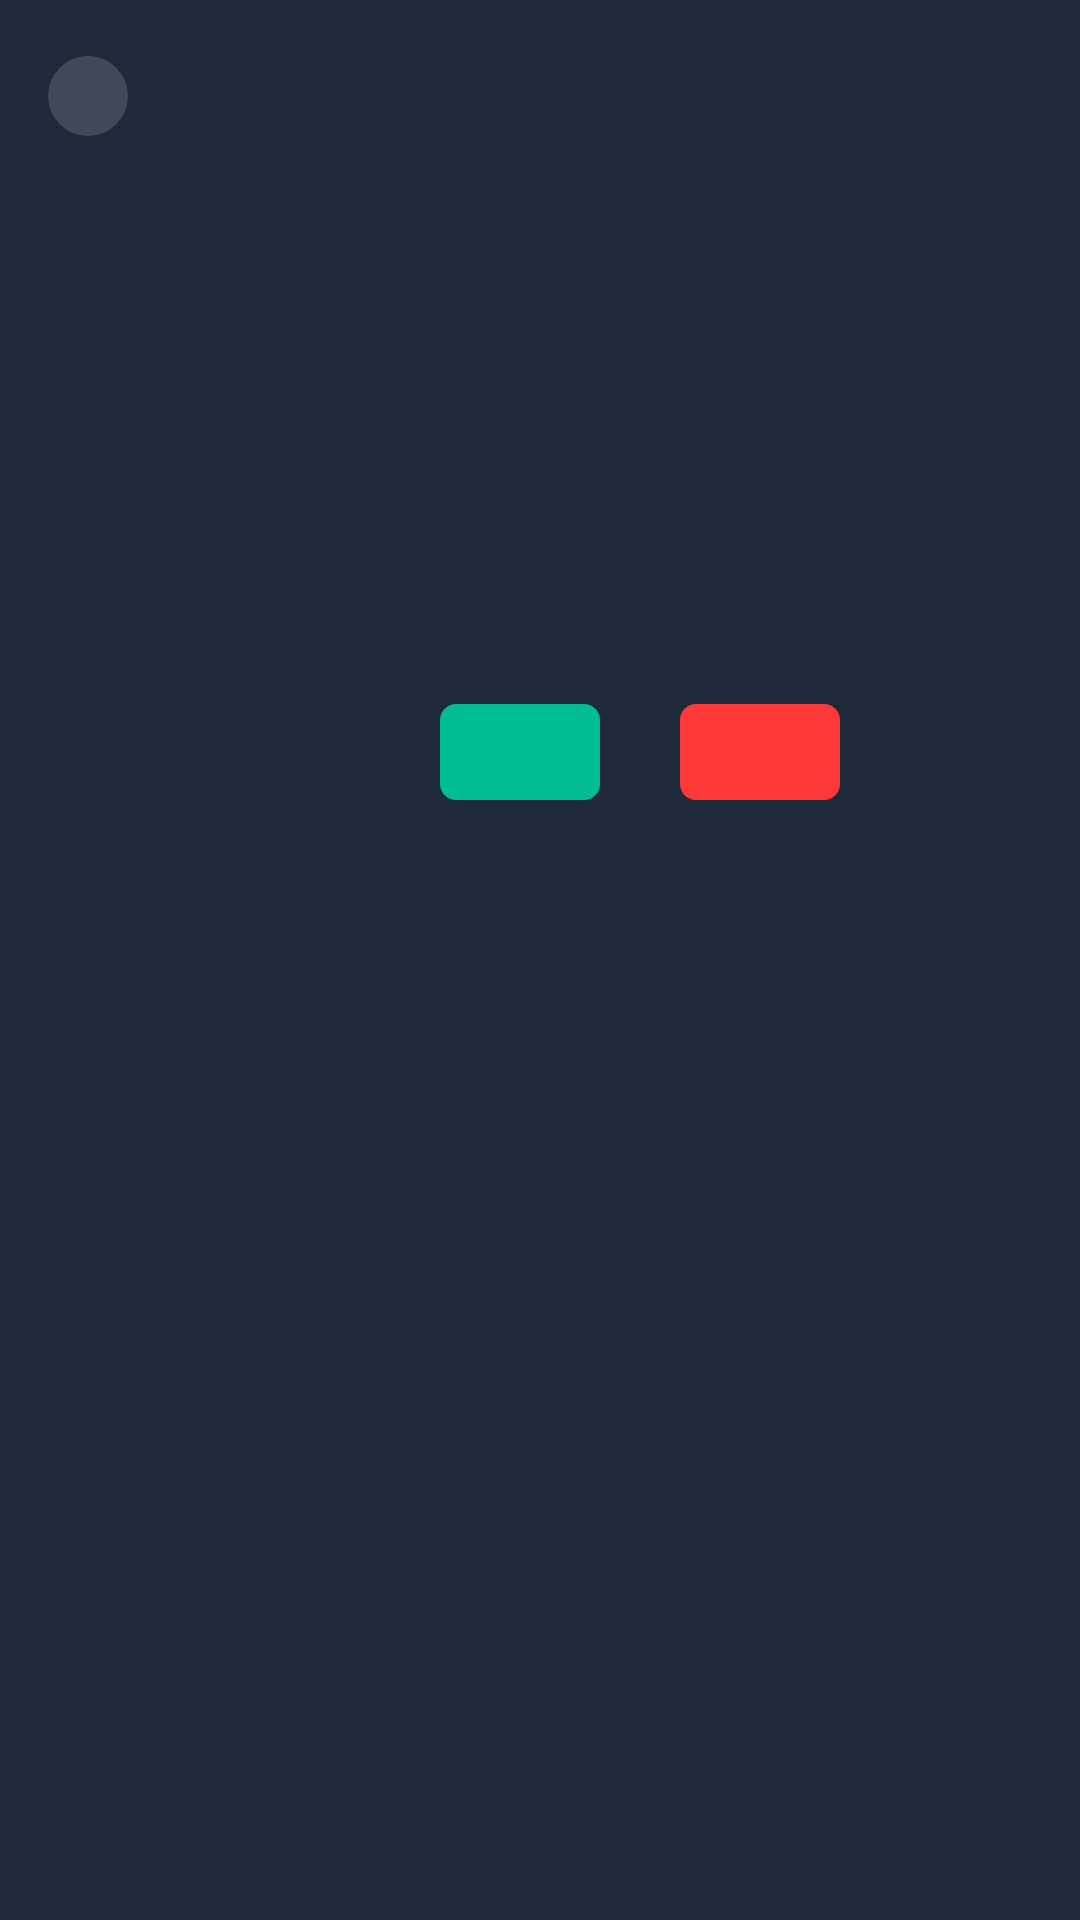

The Android layout XML behind this screen, and the referenced resources:
<!-- AndroidManifest.xml: activity theme IncomingCallTheme -->
<!-- res/layout/activity_incoming_call.xml -->
<?xml version="1.0" encoding="utf-8"?>
<androidx.constraintlayout.widget.ConstraintLayout xmlns:android="http://schemas.android.com/apk/res/android"
    xmlns:app="http://schemas.android.com/apk/res-auto"
    android:layout_width="match_parent"
    android:layout_height="match_parent">

    

    
    <View
        android:id="@+id/bg_fullscreen"
        android:layout_width="0dp"
        android:layout_height="0dp"
        android:background="@drawable/android_bg"
        app:layout_constraintBottom_toBottomOf="parent"
        app:layout_constraintEnd_toEndOf="parent"
        app:layout_constraintStart_toStartOf="parent"
        app:layout_constraintTop_toTopOf="parent" />

    
    <ImageView
        android:id="@+id/btn_minimize"
        android:layout_width="@dimen/incoming_full_btn_minimize_size"
        android:layout_height="@dimen/incoming_full_btn_minimize_size"
        android:layout_marginStart="@dimen/incoming_full_btn_minimize_start"
        android:layout_marginTop="@dimen/incoming_full_btn_minimize_top"
        android:contentDescription="@string/incoming_call_minimize_desc"
        android:scaleType="fitCenter"
        android:src="@drawable/bt_btn_lessen_n"
        app:layout_constraintStart_toStartOf="parent"
        app:layout_constraintTop_toTopOf="parent" />

    
    <TextView
        android:id="@+id/tv_caller_name"
        android:layout_width="wrap_content"
        android:layout_height="wrap_content"
        android:layout_marginTop="@dimen/incoming_full_caller_name_top"
        android:textColor="@color/dark_primary_text"
        android:textSize="@dimen/incoming_full_caller_name_text_size"
        app:layout_constraintEnd_toEndOf="parent"
        app:layout_constraintStart_toStartOf="parent"
        app:layout_constraintTop_toTopOf="parent" />

    
    <TextView
        android:id="@+id/tv_phone_number"
        android:layout_width="wrap_content"
        android:layout_height="wrap_content"
        android:layout_marginTop="@dimen/incoming_full_phone_number_top"
        android:textColor="@color/dark_secondary_text"
        android:textSize="@dimen/incoming_full_text_size"
        app:layout_constraintEnd_toEndOf="parent"
        app:layout_constraintStart_toStartOf="parent"
        app:layout_constraintTop_toTopOf="parent" />

    
    <TextView
        android:id="@+id/tv_call_status_full"
        android:layout_width="wrap_content"
        android:layout_height="wrap_content"
        android:layout_marginTop="@dimen/incoming_full_status_top"
        android:textColor="@color/dark_secondary_text"
        android:textSize="@dimen/incoming_full_text_size"
        app:layout_constraintEnd_toEndOf="parent"
        app:layout_constraintStart_toStartOf="parent"
        app:layout_constraintTop_toTopOf="parent" />

    
    <ImageView
        android:id="@+id/btn_answer_full"
        android:layout_width="@dimen/incoming_full_btn_width"
        android:layout_height="@dimen/incoming_full_btn_height"
        android:layout_marginStart="@dimen/incoming_full_btn_answer_start"
        android:layout_marginTop="@dimen/incoming_full_btn_top"
        android:contentDescription="@string/incoming_call_answer_desc"
        android:scaleType="fitCenter"
        android:src="@drawable/keyboard_btn_number_answer_n"
        app:layout_constraintStart_toStartOf="parent"
        app:layout_constraintTop_toTopOf="parent" />

    
    <ImageView
        android:id="@+id/btn_hangup_full"
        android:layout_width="@dimen/incoming_full_btn_width"
        android:layout_height="@dimen/incoming_full_btn_height"
        android:layout_marginStart="@dimen/incoming_full_btn_hangup_start"
        android:layout_marginTop="@dimen/incoming_full_btn_top"
        android:contentDescription="@string/incoming_call_hangup_desc"
        android:scaleType="fitCenter"
        android:src="@drawable/keyboard_btn_number_hang_up_n"
        app:layout_constraintStart_toStartOf="parent"
        app:layout_constraintTop_toTopOf="parent" />

    
    <TextView
        android:id="@+id/tv_answer_label"
        android:layout_width="wrap_content"
        android:layout_height="wrap_content"
        android:layout_marginTop="@dimen/incoming_full_label_top"
        android:textColor="@color/dark_secondary_text"
        android:textSize="@dimen/incoming_full_text_size"
        app:layout_constraintEnd_toEndOf="@id/btn_answer_full"
        app:layout_constraintStart_toStartOf="@id/btn_answer_full"
        app:layout_constraintTop_toTopOf="parent" />

    
    <TextView
        android:id="@+id/tv_hangup_label"
        android:layout_width="wrap_content"
        android:layout_height="wrap_content"
        android:layout_marginTop="@dimen/incoming_full_label_top"
        android:textColor="@color/dark_secondary_text"
        android:textSize="@dimen/incoming_full_text_size"
        app:layout_constraintEnd_toEndOf="@id/btn_hangup_full"
        app:layout_constraintStart_toStartOf="@id/btn_hangup_full"
        app:layout_constraintTop_toTopOf="parent" />

    
    <androidx.constraintlayout.widget.Group
        android:id="@+id/group_fullscreen"
        android:layout_width="wrap_content"
        android:layout_height="wrap_content"
        app:constraint_referenced_ids="bg_fullscreen,btn_minimize,tv_caller_name,tv_phone_number,tv_call_status_full,btn_answer_full,btn_hangup_full,tv_answer_label,tv_hangup_label" />

    

    <include
        android:id="@+id/container_mini"
        layout="@layout/layout_incoming_call_mini"
        android:layout_width="@dimen/incoming_mini_width"
        android:layout_height="@dimen/incoming_mini_height"
        android:layout_marginStart="@dimen/incoming_mini_margin_start"
        android:layout_marginTop="@dimen/incoming_mini_margin_top"
        android:visibility="gone"
        app:layout_constraintStart_toStartOf="parent"
        app:layout_constraintTop_toTopOf="parent" />

</androidx.constraintlayout.widget.ConstraintLayout>
<!-- res/layout/layout_incoming_call_mini.xml (included above) -->
<?xml version="1.0" encoding="utf-8"?>
<androidx.constraintlayout.widget.ConstraintLayout xmlns:android="http://schemas.android.com/apk/res/android"
    xmlns:app="http://schemas.android.com/apk/res-auto"
    android:layout_width="@dimen/incoming_mini_width"
    android:layout_height="@dimen/incoming_mini_height"
    android:background="@drawable/phone_pop_up_1"
    android:contentDescription="@string/incoming_call_mini_bg_desc">

    
    <TextView
        android:id="@+id/tv_mini_phone_number"
        android:layout_width="wrap_content"
        android:layout_height="wrap_content"
        android:layout_marginStart="@dimen/incoming_mini_text_start"
        android:layout_marginTop="@dimen/incoming_mini_phone_top"
        android:textColor="@color/dark_primary_text"
        android:textSize="@dimen/incoming_mini_phone_text_size"
        app:layout_constraintStart_toStartOf="parent"
        app:layout_constraintTop_toTopOf="parent" />

    
    <TextView
        android:id="@+id/tv_mini_call_status"
        android:layout_width="wrap_content"
        android:layout_height="wrap_content"
        android:layout_marginStart="@dimen/incoming_mini_text_start"
        android:layout_marginTop="@dimen/incoming_mini_status_top"
        android:textColor="@color/dark_secondary_text"
        android:textSize="@dimen/incoming_mini_status_text_size"
        app:layout_constraintStart_toStartOf="parent"
        app:layout_constraintTop_toTopOf="parent" />

    
    <ImageView
        android:id="@+id/btn_mini_answer"
        android:layout_width="@dimen/incoming_mini_btn_size"
        android:layout_height="@dimen/incoming_mini_btn_size"
        android:layout_marginStart="@dimen/incoming_mini_btn_answer_start"
        android:layout_marginTop="@dimen/incoming_mini_btn_top"
        android:contentDescription="@string/incoming_call_answer_desc"
        android:scaleType="fitCenter"
        android:src="@drawable/bt_btn_answer_calls_n"
        app:layout_constraintStart_toStartOf="parent"
        app:layout_constraintTop_toTopOf="parent" />

    
    <ImageView
        android:id="@+id/btn_mini_hangup"
        android:layout_width="@dimen/incoming_mini_btn_size"
        android:layout_height="@dimen/incoming_mini_btn_size"
        android:layout_marginStart="@dimen/incoming_mini_btn_hangup_start"
        android:layout_marginTop="@dimen/incoming_mini_btn_top"
        android:contentDescription="@string/incoming_call_hangup_desc"
        android:scaleType="fitCenter"
        android:src="@drawable/bt_btn_hang_up_n"
        app:layout_constraintStart_toStartOf="parent"
        app:layout_constraintTop_toTopOf="parent" />

</androidx.constraintlayout.widget.ConstraintLayout>
<!-- resources referenced by this layout -->
<resources>
  <color name="dark_primary_text">#FFFBFFFE</color>
  <color name="dark_secondary_text">#80FBFFFE</color>
  <dimen name="incoming_full_btn_answer_start">440px</dimen>
  <dimen name="incoming_full_btn_hangup_start">680px</dimen>
  <dimen name="incoming_full_btn_height">96px</dimen>
  <dimen name="incoming_full_btn_minimize_size">80px</dimen>
  <dimen name="incoming_full_btn_minimize_start">48px</dimen>
  <dimen name="incoming_full_btn_minimize_top">56px</dimen>
  <dimen name="incoming_full_btn_top">704px</dimen>
  <dimen name="incoming_full_btn_width">160px</dimen>
  <dimen name="incoming_full_caller_name_text_size">36px</dimen>
  <dimen name="incoming_full_caller_name_top">293px</dimen>
  <dimen name="incoming_full_label_top">824px</dimen>
  <dimen name="incoming_full_phone_number_top">369px</dimen>
  <dimen name="incoming_full_status_top">424px</dimen>
  <dimen name="incoming_full_text_size">30px</dimen>
  <dimen name="incoming_mini_btn_answer_start">516px</dimen>
  <dimen name="incoming_mini_btn_hangup_start">628px</dimen>
  <dimen name="incoming_mini_btn_size">80px</dimen>
  <dimen name="incoming_mini_btn_top">52px</dimen>
  <dimen name="incoming_mini_height">184px</dimen>
  <dimen name="incoming_mini_margin_start">260px</dimen>
  <dimen name="incoming_mini_margin_top">9px</dimen>
  <dimen name="incoming_mini_phone_text_size">30px</dimen>
  <dimen name="incoming_mini_phone_top">56px</dimen>
  <dimen name="incoming_mini_status_text_size">26px</dimen>
  <dimen name="incoming_mini_status_top">99px</dimen>
  <dimen name="incoming_mini_text_start">52px</dimen>
  <dimen name="incoming_mini_width">760px</dimen>
  <!-- drawable android_bg (drawable) -->
  <?xml version="1.0" encoding="utf-8"?>
  <shape xmlns:android="http://schemas.android.com/apk/res/android"
      android:shape="rectangle">
      <solid android:color="#FF1E2A3A" />
  </shape>
  <!-- drawable bt_btn_answer_calls_n (drawable) -->
  <?xml version="1.0" encoding="utf-8"?>
  <shape xmlns:android="http://schemas.android.com/apk/res/android"
      android:shape="oval">
      <solid android:color="#FF01BD92" />
      <size
          android:width="80px"
          android:height="80px" />
  </shape>
  <!-- drawable bt_btn_hang_up_n (drawable) -->
  <?xml version="1.0" encoding="utf-8"?>
  <shape xmlns:android="http://schemas.android.com/apk/res/android"
      android:shape="oval">
      <solid android:color="#FFFF3939" />
      <size
          android:width="80px"
          android:height="80px" />
  </shape>
  <!-- drawable bt_btn_lessen_n (drawable) -->
  <?xml version="1.0" encoding="utf-8"?>
  <shape xmlns:android="http://schemas.android.com/apk/res/android"
      android:shape="oval">
      <solid android:color="#26FBFFFE" />
      <size
          android:width="80px"
          android:height="80px" />
  </shape>
  <!-- drawable phone_pop_up_1 (drawable) -->
  <?xml version="1.0" encoding="utf-8"?>
  <shape xmlns:android="http://schemas.android.com/apk/res/android"
      android:shape="rectangle">
      <solid android:color="#FF263545" />
      <corners android:radius="24px" />
  </shape>
  <string name="incoming_call_answer_desc">接听按钮</string>
  <string name="incoming_call_hangup_desc">挂断按钮</string>
  <string name="incoming_call_mini_bg_desc">来电小窗背景</string>
  <string name="incoming_call_minimize_desc">缩小窗口</string>
  <style name="IncomingCallTheme" parent="AppTheme">
          <item name="android:windowBackground">@android:color/transparent</item>
          <item name="android:windowIsTranslucent">true</item>
      </style>
  <style name="AppTheme" parent="Theme.AppCompat.NoActionBar">
          <item name="android:windowFullscreen">true</item>
          <item name="android:windowNoTitle">true</item>
          <item name="android:statusBarColor">@android:color/transparent</item>
          <item name="android:navigationBarColor">@android:color/transparent</item>
      </style>
</resources>
